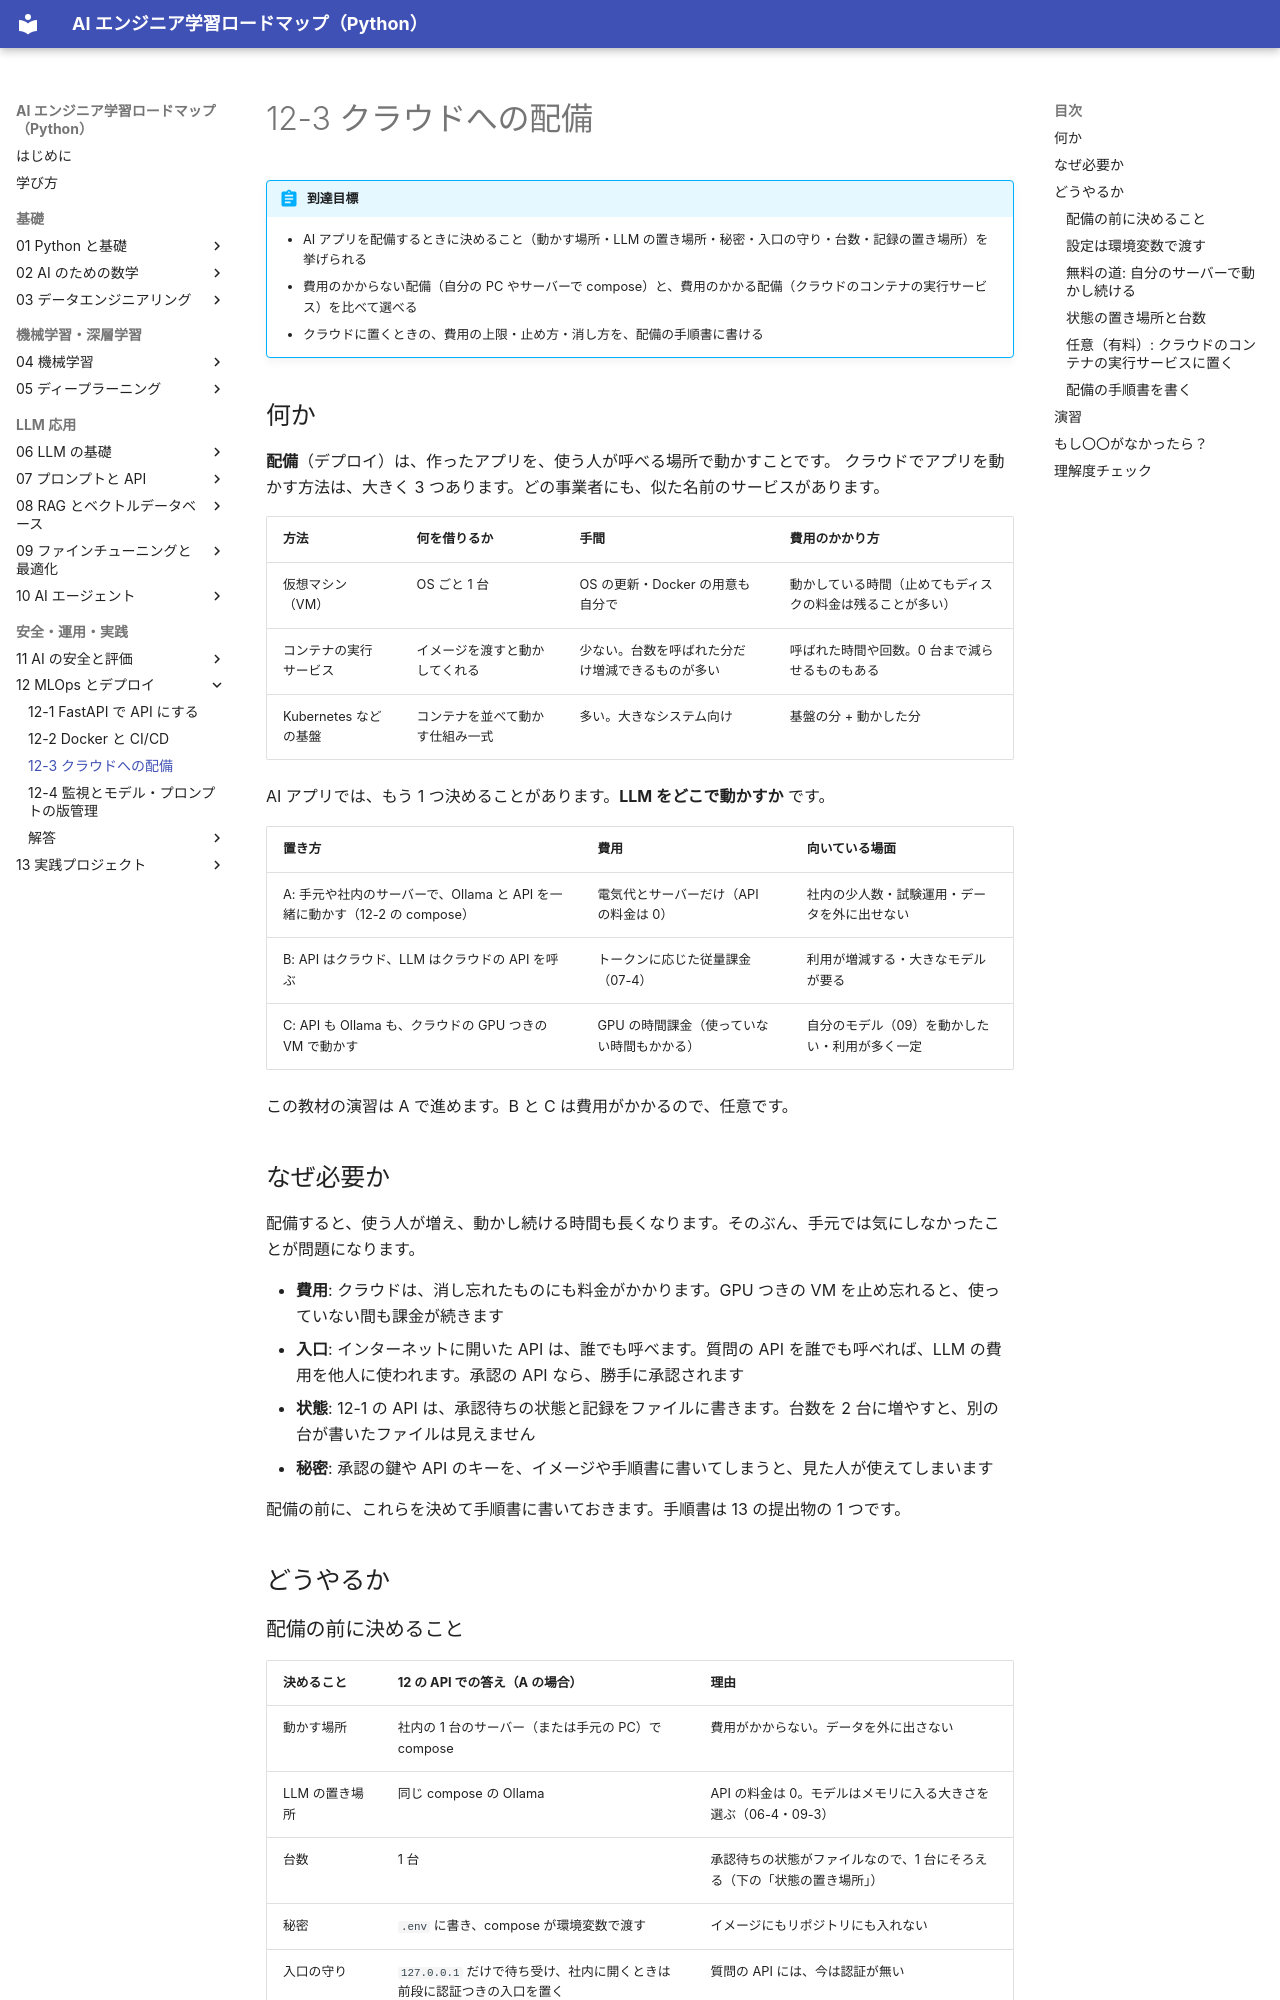

repository: shoyo-maya-bot/ai-engineer-roadmap · page: 12-mlops/12-3-cloud/index.html · generator: mkdocs

# 12-3 クラウドへの配備

!!! abstract "到達目標"
    - AI アプリを配備するときに決めること（動かす場所・LLM の置き場所・秘密・入口の守り・台数・記録の置き場所）を挙げられる
    - 費用のかからない配備（自分の PC やサーバーで compose）と、費用のかかる配備（クラウドのコンテナの実行サービス）を比べて選べる
    - クラウドに置くときの、費用の上限・止め方・消し方を、配備の手順書に書ける

## 何か

**配備**（デプロイ）は、作ったアプリを、使う人が呼べる場所で動かすことです。
クラウドでアプリを動かす方法は、大きく 3 つあります。どの事業者にも、似た名前のサービスがあります。

| 方法 | 何を借りるか | 手間 | 費用のかかり方 |
|---|---|---|---|
| 仮想マシン（VM） | OS ごと 1 台 | OS の更新・Docker の用意も自分で | 動かしている時間（止めてもディスクの料金は残ることが多い） |
| コンテナの実行サービス | イメージを渡すと動かしてくれる | 少ない。台数を呼ばれた分だけ増減できるものが多い | 呼ばれた時間や回数。0 台まで減らせるものもある |
| Kubernetes などの基盤 | コンテナを並べて動かす仕組み一式 | 多い。大きなシステム向け | 基盤の分 + 動かした分 |

AI アプリでは、もう 1 つ決めることがあります。**LLM をどこで動かすか** です。

| 置き方 | 費用 | 向いている場面 |
|---|---|---|
| A: 手元や社内のサーバーで、Ollama と API を一緒に動かす（12-2 の compose） | 電気代とサーバーだけ（API の料金は 0） | 社内の少人数・試験運用・データを外に出せない |
| B: API はクラウド、LLM はクラウドの API を呼ぶ | トークンに応じた従量課金（07-4） | 利用が増減する・大きなモデルが要る |
| C: API も Ollama も、クラウドの GPU つきの VM で動かす | GPU の時間課金（使っていない時間もかかる） | 自分のモデル（09）を動かしたい・利用が多く一定 |

この教材の演習は A で進めます。B と C は費用がかかるので、任意です。

## なぜ必要か

配備すると、使う人が増え、動かし続ける時間も長くなります。そのぶん、手元では気にしなかったことが問題になります。

- **費用**: クラウドは、消し忘れたものにも料金がかかります。GPU つきの VM を止め忘れると、使っていない間も課金が続きます
- **入口**: インターネットに開いた API は、誰でも呼べます。質問の API を誰でも呼べれば、LLM の費用を他人に使われます。承認の API なら、勝手に承認されます
- **状態**: 12-1 の API は、承認待ちの状態と記録をファイルに書きます。台数を 2 台に増やすと、別の台が書いたファイルは見えません
- **秘密**: 承認の鍵や API のキーを、イメージや手順書に書いてしまうと、見た人が使えてしまいます

配備の前に、これらを決めて手順書に書いておきます。手順書は 13 の提出物の 1 つです。

## どうやるか

### 配備の前に決めること

| 決めること | 12 の API での答え（A の場合） | 理由 |
|---|---|---|
| 動かす場所 | 社内の 1 台のサーバー（または手元の PC）で compose | 費用がかからない。データを外に出さない |
| LLM の置き場所 | 同じ compose の Ollama | API の料金は 0。モデルはメモリに入る大きさを選ぶ（06-4・09-3） |
| 台数 | 1 台 | 承認待ちの状態がファイルなので、1 台にそろえる（下の「状態の置き場所」） |
| 秘密 | `.env` に書き、compose が環境変数で渡す | イメージにもリポジトリにも入れない |
| 入口の守り | `127.0.0.1` だけで待ち受け、社内に開くときは前段に認証つきの入口を置く | 質問の API には、今は認証が無い |
| 記録の置き場所 | ボリューム（`agent-data`） | 作り直しても消えない。監視（12-4）で読む |
| 止め方・消し方 | `docker compose down`（ボリュームも消すなら `-v`） | 手順書に書いておく |
